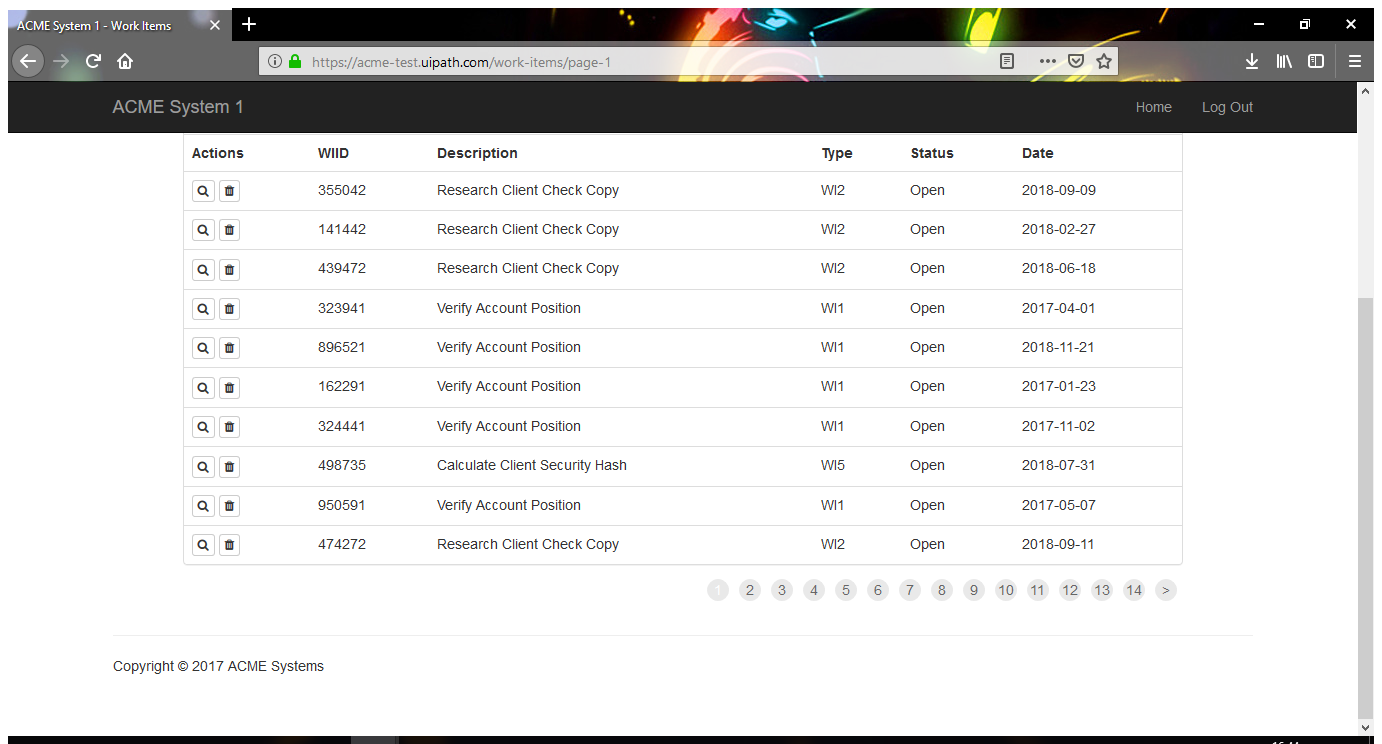
Task: Robotic Enterprise Framework
Workflow: System1_Extract_WorkItems

Step 1: Attach Browser 'ACMESyste Page' in window 'ACME System 1 - Work Items' (firefox.exe)

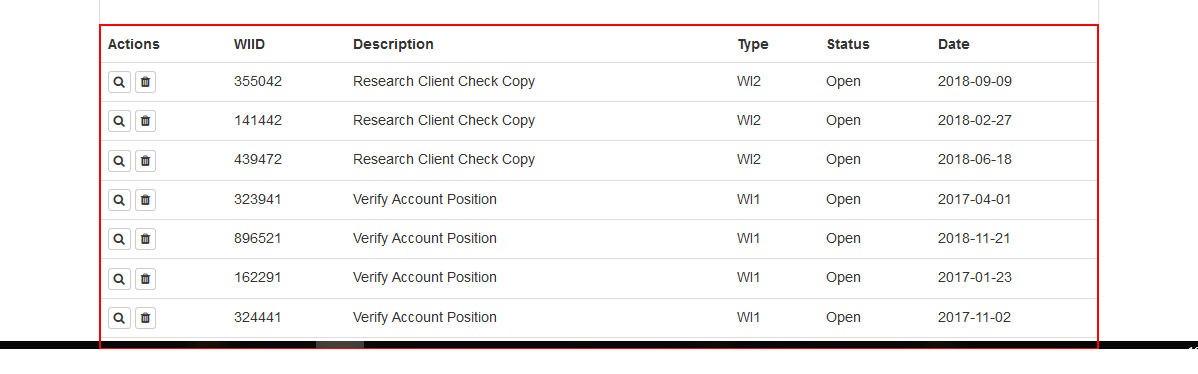
Step 2: get-text from the table